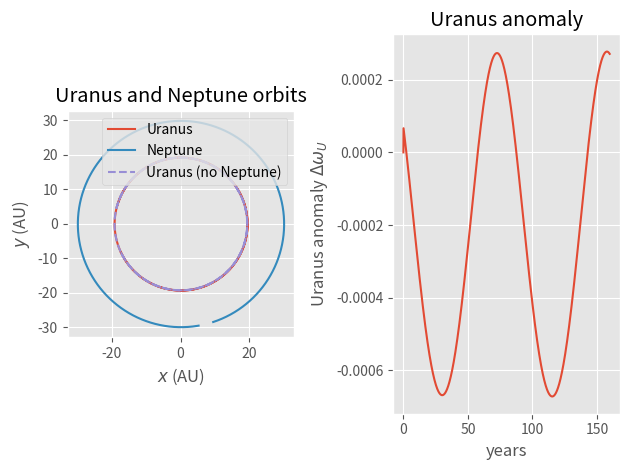

The script that saved this image:
# PHY 494 Homework 06 --- Orbit of Uranus
# Copyright (c) 2016 Oliver Beckstein
# Released under the BSD 3-clause license
#
# Skeleton Code for Students: You may use all of this code without any further
# attribution. You don't have to use any of it but it must be possible to run
# your code in the way described in the assignment.
#
# Incomplete functions contain the line
#
#   raise NotImplementedError
#
# when code is missing: remove this line and add code. Only one of these 'raise
# NotImplementedError' is added to a function, i.e., you might have to add more
# code than just one line.


import numpy as np


# gravitational constant in astronomical units
G_gravity = 4*np.pi**2

#============================================================
# Parameters of the problem
#------------------------------------------------------------
#
# store parameters in dict; use as e.g.
#  theta0['Uranus']
# to access initial angle of Uranus.

# angular position in 1690 in degrees
theta0 = {'Uranus': 205.640,
         'Neptune': 288.380,
}
# distance from the sun in AU
distance = {'Uranus': 19.1914,
            'Neptune': 30.0611,
}
# mass in solar masses
mass = {'Sun': 1.,
        'Uranus': 4.366244e-5,
        'Neptune': 5.151389e-5,
}
# orbital period in Earth years
period = {'Uranus': 84.0110,
          'Neptune': 164.7901,
}

#------------------------------------------------------------


def initial_position(angle, distance):
    """Calculate initial planet position.

    Parameters
    ----------
    angle : float
       initial angle relative to x axis (in degrees)
    distance : float
       initial distane from sun (in AU)

    Returns
    -------
    array
       position (x, y)
    """
    x = np.deg2rad(angle)
    return distance * np.array([np.cos(x), np.sin(x)])

def initial_velocity(angle, distance, period):
    x = np.deg2rad(angle)
    r = distance * np.array([-np.sin(x), np.cos(x)])
    return (2*np.pi*r)/period

def F_gravity(r, m, M):
    """Force due to gravity between two masses.

    Parameters
    ----------
    r : array
      distance vector (x, y)
    m, M : float
      masses of the two bodies

    Returns
    -------
    array
       force due to gravity (along r)
    """
    rr = np.sum(r*r)
    rhat = r/np.sqrt(rr)
    return -(G_gravity*m*M/rr)*rhat


def omega(v, r):
    """Calculate angular velocity.

    The angular velocity is calculated as
    .. math::

          \omega = \frac{|\vec{v}|}{|\vec{r}|}

    Parameters
    ----------
    v : array
       velocity vectors for all N time steps; this
       should be a (N, dim) array
    r : array
       position vectors (N, dim) array

    Returns
    -------
    array
       angular velocity for each time step as 1D array of
       length N
    """
    speed = np.linalg.norm(v, axis=1)
    distance = np.linalg.norm(r, axis=1)
    return speed/distance

def integrate_orbits(dt=0.1, t_max=320, coupled=True):
    """Integrate equations of motions of Uranus and Neptune.

    Parameters
    ----------
    dt : float
       integrator timestep
    t_max : float
       integrate to t_max years
    coupled : bool
       * `True`: include the interaction between Neptune and Uranus
       * `False`: no interaction (Uranus and Neptune move independently)

    Returns
    -------
    time : array
       array with the times for each step (in years)
    r : array
       positions of the planets, shape (N, 2, 2), where::
          r[:, 0] = rU : Uranus x, y
          r[:, 1] = rN : Neptune x, y
    v : array
       velocities of the planets, shape (N, 2, 2), where::
          v[:, 0] = vU : Uranus vx, vy
          v[:, 1] - vN : Neptune vx, vy
    """
    nsteps = int(t_max/dt)
    time = dt * np.arange(nsteps)

    # shape = (step, planet, x/y)
    r = np.zeros((nsteps, 2, 2))
    v = np.zeros_like(r)

    # set initial position for both planets
    r[0, 0, :] = initial_position(theta0['Uranus'], distance['Uranus'])
    r[0, 1, :] = initial_position(theta0['Neptune'], distance['Neptune'])

    # set initial velocity for both planets
    v[0, 0, :] = initial_velocity(theta0['Uranus'], distance['Uranus'], period['Uranus'])
    v[0, 1, :] = initial_velocity(theta0['Neptune'], distance['Neptune'], period['Neptune'])

    F_sn = F_gravity(distance['Neptune'], mass['Neptune'], mass['Sun'])
    F_su = F_gravity(distance['Uranus'], mass['Uranus'], mass['Sun'])
    F_un = F_gravity(distance['Neptune'] - distance['Uranus'], mass['Neptune'], mass['Uranus'])
    F_uranus = F_su + F_un
    F_neptune = F_sn + F_un

    if coupled==False:
        #verlet for Neptune
        for i in range(nsteps-1):
            vhalf = v[i, 0, :] + dt/2 * F_sn/mass['Uranus']
            r[i+1, 0, :] = r[i, 0, :] + dt*vhalf
            F_sndt = F_gravity(r[i+1, 0, :], mass['Uranus'], mass['Sun'])
            v[i+1, 0, :] = vhalf + dt/2 * F_sndt/mass['Uranus']
            F_sn = F_sndt

        #verlet for Uranus
        for i in range(nsteps-1):
            vhalf = v[i, 1, :] + dt/2 * F_su/mass['Neptune']
            r[i+1, 1, :] = r[i, 1, :] + dt*vhalf
            F_sudt = F_gravity(r[i+1, 1, :], mass['Neptune'], mass['Sun'])
            v[i+1, 1, :] = vhalf + dt/2 * F_sudt/mass['Neptune']
            F_su = F_sudt
    else:
        #verlet for Neptune
        for i in range(nsteps-1):
            vhalf = v[i, 1, :] + dt/2 * F_neptune/mass['Neptune']
            r[i+1, 1, :] = r[i, 1, :] + dt*vhalf
            F_neptunedt = F_gravity(r[i+1, 1, :], mass['Neptune'], mass['Sun'])
            v[i+1, 1, :] = vhalf + dt/2 * F_neptunedt/mass['Neptune']
            F_neptune = F_neptunedt

        #verlet for Uranus
        for i in range(nsteps-1):
            vhalf = v[i, 0, :] + dt/2 * F_uranus/mass['Uranus']
            r[i+1, 0, :] = r[i, 0, :] + dt*vhalf
            F_uranusdt = F_gravity(r[i+1, 0, :], mass['Uranus'], mass['Sun'])
            v[i+1, 0, :] = vhalf + dt/2 * F_uranusdt/mass['Uranus']
            F_uranus = F_uranusdt

    return time, r, v

if __name__ == "__main__":
    # The following code only runs when the script is executed from the shell with
    #
    #    python ./outerplanets.py
    #
    # or inside a notebook with
    #
    #    %run ./outerplanets.py
    #
    # If you 'import outerplanets' then only the function definitions will be
    # executed, and *not* the following code.
    import matplotlib
    import matplotlib.pyplot as plt
    matplotlib.style.use("ggplot")


    print("Simulating Uranus and Neptune orbits WITHOUT interactions")
    time, r0, v0 = integrate_orbits(t_max=160, coupled=False)
    rU0 = r0[:, 0]
    vU0 = v0[:, 0]
    omegaU0 = omega(vU0, rU0)

    print("Simulating Uranus and Neptune orbits WITH interactions")
    time, r, v = integrate_orbits(t_max=160, coupled=True)
    rU = r[:, 0]
    rN = r[:, 1]
    vU = v[:, 0]
    omegaU = omega(vU, rU)

    DeltaOmegaU = omegaU - omegaU0

    # plot orbits
    fig_orbits = "uranus_neptune_orbits.pdf"
    fig_anomaly = "uranus_anomaly.pdf"

    ax = plt.subplot(1,2,1)
    ax.plot(rU[:,0], rU[:, 1], label="Uranus")
    ax.plot(rN[:,0], rN[:, 1], label="Neptune")
    ax.plot(rU0[:,0], rU0[:,1], linestyle="--", label="Uranus (no Neptune)")
    ax.set_aspect(1)
    ax.set_xlabel(r"$x$ (AU)")
    ax.set_ylabel(r"$y$ (AU)")
    ax.legend(loc="upper right")
    ax.set_title("Uranus and Neptune orbits")

    ax = plt.subplot(1,2,2)
    ax.plot(time, DeltaOmegaU)
    ax.set_xlabel("years")
    ax.set_ylabel(r"Uranus anomaly $\Delta\omega_U$")
    ax.set_title("Uranus anomaly")
    ax.figure.tight_layout()
    ax.figure.savefig(fig_anomaly)
    print("Uranus anomaly plotted in {0}".format(fig_anomaly))
